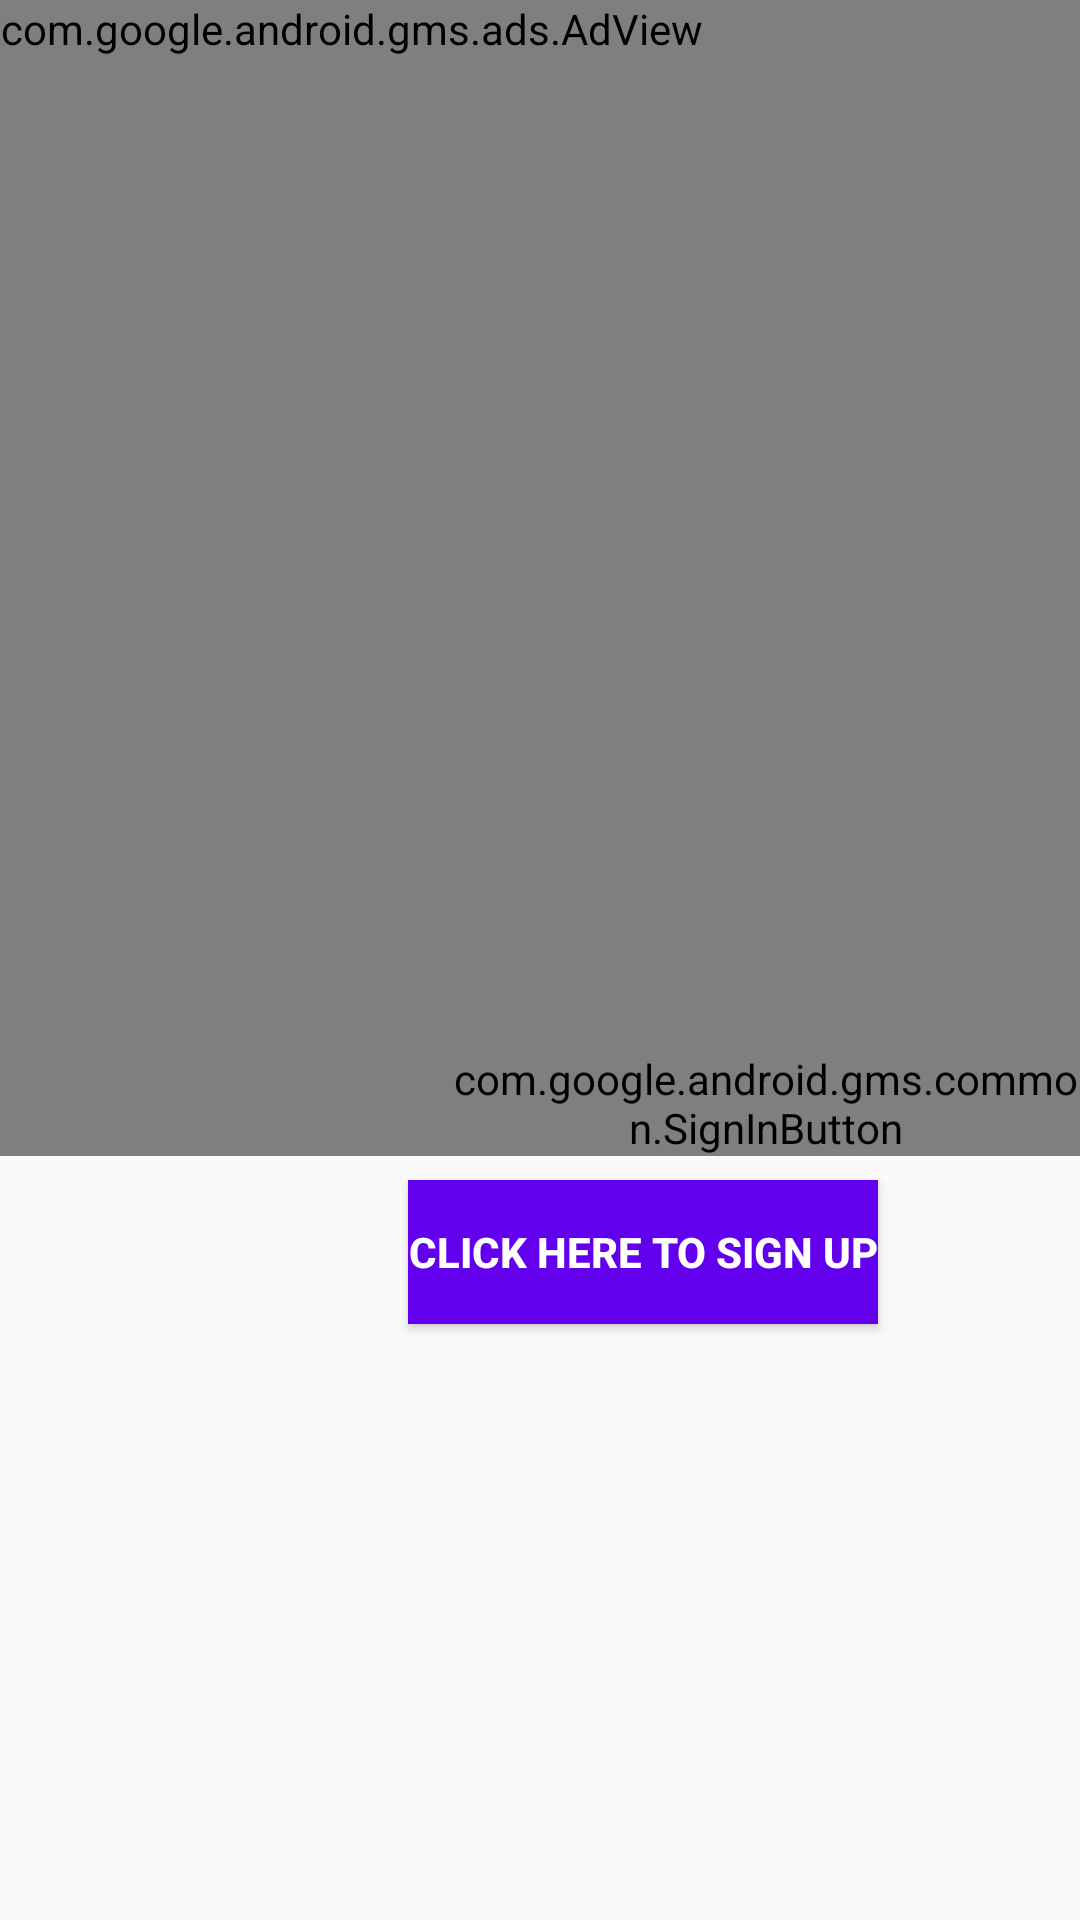

The Android layout XML behind this screen, and the referenced resources:
<!-- AndroidManifest.xml: application theme AppTheme -->
<!-- res/layout/activity_sign_in.xml -->
<?xml version="1.0" encoding="utf-8"?>
<android.support.constraint.ConstraintLayout
    xmlns:android="http://schemas.android.com/apk/res/android"
    xmlns:app="http://schemas.android.com/apk/res-auto"
    xmlns:tools="http://schemas.android.com/tools"
    android:layout_width="match_parent"
    android:layout_height="match_parent"
    tools:context=".SignInActivity">

    <TextView
        android:layout_width="wrap_content"
        android:layout_height="wrap_content"
        android:text="@string/email"
        android:textStyle="bold"
        android:paddingTop="225dp"
        android:paddingLeft="15dp"
        android:textSize="20sp"
        android:paddingStart="15dp" />

    <TextView
        android:layout_width="wrap_content"
        android:layout_height="wrap_content"
        android:text="@string/password"
        android:textStyle="bold"
        android:paddingTop="273dp"
        android:paddingLeft="15dp"
        android:textSize="20sp"
        android:paddingStart="15dp" />

    <EditText
        android:id="@+id/TXT_EMAIL"
        android:layout_width="wrap_content"
        android:layout_height="wrap_content"
        android:layout_marginTop="212dp"
        android:ems="10"
        android:hint="@string/email"
        android:inputType="textEmailAddress"
        app:layout_constraintEnd_toEndOf="parent"
        app:layout_constraintHorizontal_bias="0.602"
        app:layout_constraintStart_toStartOf="parent"
        app:layout_constraintTop_toTopOf="parent" />

    <EditText
        android:id="@+id/TXT_PASS"
        android:layout_width="wrap_content"
        android:layout_height="wrap_content"
        android:layout_marginTop="262dp"
        android:ems="10"
        android:hint="@string/password"
        android:inputType="textVisiblePassword"
        app:layout_constraintEnd_toEndOf="parent"
        app:layout_constraintHorizontal_bias="0.602"
        app:layout_constraintStart_toStartOf="parent"
        app:layout_constraintTop_toTopOf="parent"
        android:clickable="true"/>

    <com.google.android.gms.common.SignInButton
        android:id="@+id/sign_in_button"
        android:layout_width="wrap_content"
        android:layout_height="wrap_content"
        android:paddingTop="350dp"
        android:paddingLeft="150dp"
        android:paddingStart="150dp" />

    <Button
        android:id="@+id/sign_Up"
        android:layout_width="wrap_content"
        android:layout_height="wrap_content"
        android:layout_marginStart="136dp"
        android:layout_marginTop="8dp"
        android:background="@color/colorPrimary"
        android:text="@string/signUp"
        android:textColor="@android:color/white"
        android:textStyle="bold"
        app:layout_constraintStart_toStartOf="parent"
        app:layout_constraintTop_toBottomOf="@id/sign_in_button"
       />


    <com.google.android.gms.ads.AdView
        xmlns:ads="http://schemas.android.com/apk/res-auto"
        android:id="@+id/adView"
        android:layout_width="wrap_content"
        android:layout_height="wrap_content"
        android:layout_centerHorizontal="true"
        android:layout_alignParentBottom="true"
        ads:adSize="BANNER"
        ads:adUnitId="ca-app-pub-3179158580945836/3010907031">
    </com.google.android.gms.ads.AdView>


</android.support.constraint.ConstraintLayout>
<!-- resources referenced by this layout -->
<resources>
  <string name="email">Email:</string>
  <string name="password">Password:</string>
  <string name="signUp">Click here to Sign Up</string>
  <style name="AppTheme" parent="Theme.AppCompat.Light.DarkActionBar">
          
          <item name="colorPrimary">@color/colorPrimary</item>
          <item name="colorPrimaryDark">@color/colorPrimaryDark</item>
          <item name="colorAccent">@color/colorAccent</item>
      </style>
  <!-- not gathered from this repository: default colours our renderer supplied (Android Studio template values) -->
  <color name="colorPrimary">#FF6200EE</color>
  <color name="colorPrimaryDark">#FF3700B3</color>
  <color name="colorAccent">#FF03DAC5</color>
</resources>
